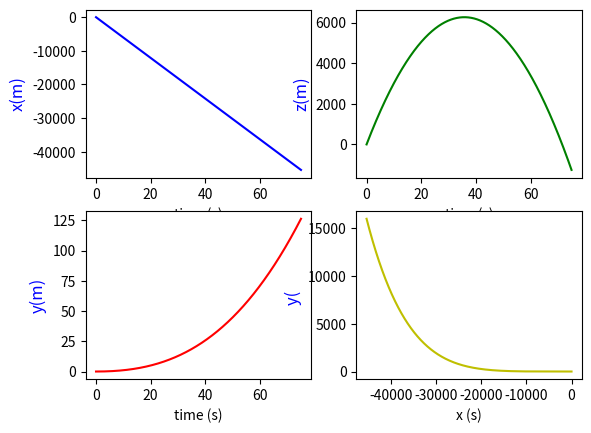
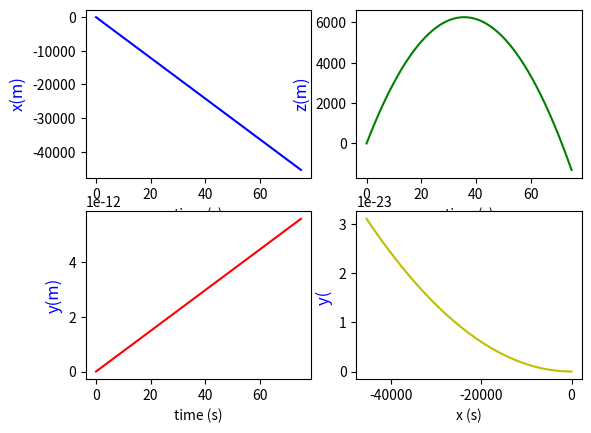
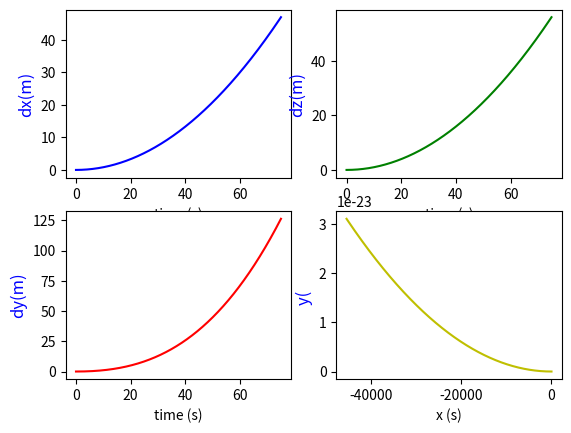
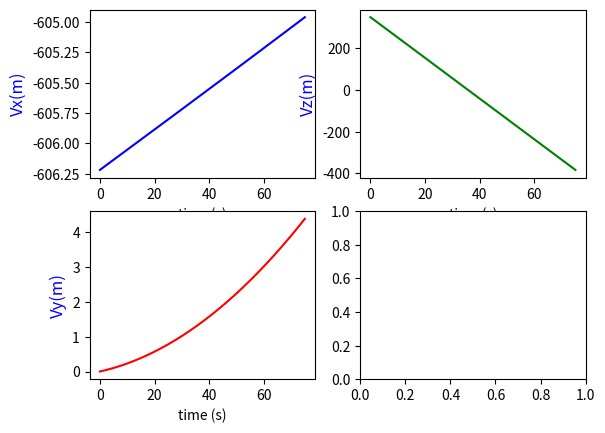
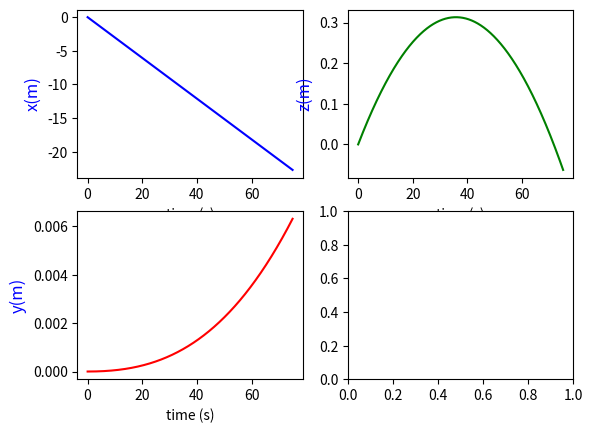

Write the Python code that produced these figures, in order. (Note: this script raises an exception after producing the figures.)
import numpy as np
import math
import random
import matplotlib.pyplot as plt
import matplotlib.patches as patches
import matplotlib.mlab as mlab
from scipy.integrate import odeint
from scipy import signal
import matplotlib.animation as animation
from matplotlib.pylab import *
from mpl_toolkits.axes_grid1 import host_subplot
from mpl_toolkits.mplot3d import Axes3D


fig=plt.figure()
fig.set_dpi(100)
#fig.set_size_inches(7,6.5)


# Datos a modificar en la simulacion 
# Muelles acoplados

m=1.0      # Valor de las masa
g=9.8      # gravedad
omega=np.pi/12.0/3600.0     # velocidad rotacion
radi= 6378000  # radio tierra

tf=75.0    #tiempo de simulacion
#mi=1.0/m   # Inversa de la masa
velin =700.0 # velocidad de disparo



lat= 40.0  #latitud
alz=30.0 # angulo de alzada del tiro
pla=180.0  # angulo plano 0º Sur eje X, 90º Este eje y, 180º Sur 270º Oeste


#correalz= -0.05*np.pi/180.0
#correpla= 0.145*np.pi/180

#esto que es?
correalz= 0.0
correpla= 0.0

#en radianes
ralat= lat*np.pi/180.0
raalz= alz*np.pi/180.0
rapla= pla*np.pi/180.0

#hallamos las velocidades angulares x y z (las q necesitamos)
omex= -omega*np.cos(ralat)
omez= omega*np.sin(ralat)
#esto es coriolis
ome2radx= omega**2*radi*np.cos(ralat)*np.sin(ralat)
ome2radz= omega**2*radi*np.cos(ralat)**2

#ome2radz= omega**2*radi*np.cos(ralat)**2

print ( ome2radz)

#par=[mi,g,omega]
par=[g,omex,omez,ome2radx,ome2radz]


# Definiendo tiro solo gravedad

def tiro(z,t,par):
    z1,z2,z3,z4,z5,z6=z  
    dzdt=[z4,z5,z6, 
          ome2radx +2*z5*omez,
          2*(z6*omex-z4*omez),
          ome2radz -2*z5*omex -g]
    return dzdt

def tirosolocoriolis(z,t,par):
    z1,z2,z3,z4,z5,z6=z  
    dzdt=[z4,z5,z6,
          2*(z6*omex-z4*omez),
          ome2radz -2*z5*omex -g]
    return dzdt

def tirosolocentripeta(z,t,par):
    z1,z2,z3,z4,z5,z6=z  
    dzdt=[z4,z5,z6, 
          ome2radx +2*z5*omez]
    return dzdt


def tirog(az,at,par):
    az1,az2,az3,az4,az5,az6=az  
    dazdt=[az4,az5,az6, 0, 0, -g]
    return dazdt


# Llamada a odeint que resuelve las ecuaciones de movimiento

nt=25000  #numero de intervalos de tiempo
dt=tf/nt

# Valores iniciales
z1_0= 0.0  # x punto disparo
z2_0=0.0  # y punto disparo
z3_0=0.0  # z punto disparo
z4_0= velin*np.cos(raalz+correalz)*np.cos(rapla+correpla)  # Velocidad x 
z5_0= velin*np.cos(raalz+correalz)*np.sin(rapla+correpla)  # Velocidad y
z6_0= velin*np.sin(raalz+correalz)   # velocidad z

z0=[z1_0,z2_0,z3_0,z4_0,z5_0,z6_0] #Valores iniciales   

az1_0= 0.0  # x punto disparo
az2_0=0.0  # y punto disparo
az3_0=0.0  # z punto disparo
az4_0= velin*np.cos(raalz)*np.cos(rapla)  # Velocidad x 
az5_0= velin*np.cos(raalz)*np.sin(rapla)  # Velocidad y
az6_0= velin*np.sin(raalz)   # velocidad z

az0=[az1_0,az2_0,az3_0,az4_0,az5_0,az6_0] #Valores inici
 
t=np.linspace(0,tf,nt)
at=np.linspace(0,tf,nt)
abserr = 1.0e-8
relerr = 1.0e-6

z=odeint(tiro,z0,t,args=(par,),atol=abserr, rtol=relerr)

az=odeint(tirog,az0,at,args=(par,),atol=abserr, rtol=relerr)


plt.close('all')



for i in range (0,nt): 
    if z[i-1,2]*z[i,2] <0 : nfinal=i

print (' Tiro  contando rotación')
print ('n=',nfinal)
print ( 'xf=' , z[nfinal,0], '  yf= ' , z[nfinal,1] , '  zf= ', z[nfinal,2])



for i in range (0,nt): 
    if az[i-1,2]*az[i,2] <0 : nafinal=i

print ('   ')
print ('Tiro puro')
print ('na=',nafinal)
print ('xaf=', az[nafinal,0],'  yaf= ' , az[nafinal,1],' zaf= ', az[nafinal,2])


dist =sqrt(  (z[nfinal,0] -az[nafinal,0])**2  +(z[nfinal,1] -az[nafinal,1])**2  )

print ('Error en el tiro =', dist)


# Definicion del grafico
# Aqui se grafica la evolucion de los desplazamientos x1 y x2 con el tiempo

#fig, ax1 = plt.subplots()
#ax2 = ax1.twinx()
#ax1.set_xlabel('time (s)')
#ax1.set_ylabel('x1(m)', color='b', fontsize=15)
#ax2.set_ylabel('x2(m)', color='r', fontsize=15)
#ax1.tick_params('y', colors='b')
#ax2.tick_params('y', colors='r')
#ax1.set_xlim(xmin=0.,xmax=60.0) #limites del eje x
#line1, = ax1.plot(t[:],z[:,0], linewidth=2, color='b')
#line2, = ax2.plot(t[:],z[:,1], linewidth=2, color='r')

# Posicion

ex=z[:,0]/2000
ey=z[:,1]/20000
ez=z[:,2]/20000

# Trayectoria 

fig, ax11 = plt.subplots(2,2)
ax11[0,0].set_xlabel('time (s)')
ax11[0,0].set_ylabel('x(m)', color='b', fontsize=12)
line1, = ax11[0, 0].plot( t[:],z[:,0] , color='b')
ax11[1,0].set_xlabel('time (s)')
ax11[1,0].set_ylabel('y(m)', color='b', fontsize=12)
line2, = ax11[1, 0].plot( t[:],z[:,1] , color='r')
ax11[0,1].set_xlabel('time (s)')
ax11[0,1].set_ylabel('z(m)', color='b', fontsize=12)
line3, = ax11[0, 1].plot( t[:],z[:,2] , color='g')
ax11[1,1].set_xlabel('x (s)')
ax11[1,1].set_ylabel('y( ', color='b', fontsize=12)
line4, = ax11[1, 1].plot( z[:,0],z[:,1]**2, color='y')
#plt.show()

#Trayectoria tiro puro

fig, ax41 = plt.subplots(2,2)
ax41[0,0].set_xlabel('time (s)')
ax41[0,0].set_ylabel('x(m)', color='b', fontsize=12)
line1, = ax41[0, 0].plot( at[:],az[:,0] , color='b')
ax41[1,0].set_xlabel('time (s)')
ax41[1,0].set_ylabel('y(m)', color='b', fontsize=12)
line2, = ax41[1, 0].plot( at[:],az[:,1] , color='r')
ax41[0,1].set_xlabel('time (s)')
ax41[0,1].set_ylabel('z(m)', color='b', fontsize=12)
line3, = ax41[0, 1].plot( at[:],az[:,2] , color='g')
ax41[1,1].set_xlabel('x (s)')
ax41[1,1].set_ylabel('y( ', color='b', fontsize=12)
line4, = ax41[1, 1].plot( az[:,0], az[:,1]**2, color='y')
plt.show()


# Diferencias

fig, ax81 = plt.subplots(2,2)
ax81[0,0].set_xlabel('time (s)')
ax81[0,0].set_ylabel('dx(m)', color='b', fontsize=12)
line1, = ax81[0, 0].plot( at[:],z[:,0] -az[:,0] , color='b')
ax81[1,0].set_xlabel('time (s)')
ax81[1,0].set_ylabel('dy(m)', color='b', fontsize=12)
line2, = ax81[1, 0].plot( at[:],z[:,1]-az[:,1] , color='r')
ax81[0,1].set_xlabel('time (s)')
ax81[0,1].set_ylabel('dz(m)', color='b', fontsize=12)
line3, = ax81[0, 1].plot( at[:],z[:,2]-az[:,2] , color='g')
ax81[1,1].set_xlabel('x (s)')
ax81[1,1].set_ylabel('y( ', color='b', fontsize=12)
line4, = ax81[1, 1].plot( az[:,0], az[:,1]**2, color='y')
plt.show()



# Velocidades 


fig, ax51 = plt.subplots(2,2)
ax51[0,0].set_xlabel('time (s)')
ax51[0,0].set_ylabel('Vx(m)', color='b', fontsize=12)
line1, = ax51[0, 0].plot( t[:],z[:,3] , color='b')
ax51[1,0].set_xlabel('time (s)')
ax51[1,0].set_ylabel('Vy(m)', color='b', fontsize=12)
line2, = ax51[1, 0].plot( t[:],z[:,4] , color='r')
ax51[0,1].set_xlabel('time (s)')
ax51[0,1].set_ylabel('Vz(m)', color='b', fontsize=12)
line3, = ax51[0, 1].plot( t[:],z[:,5] , color='g')

fig, ax61 = plt.subplots(2,2)
ax61[0,0].set_xlabel('time (s)')
ax61[0,0].set_ylabel('x(m)', color='b', fontsize=12)
line1, = ax61[0, 0].plot( t[:], ex , color='b')
ax61[1,0].set_xlabel('time (s)')
ax61[1,0].set_ylabel('y(m)', color='b', fontsize=12)
line2, = ax61[1, 0].plot( t[:], ey , color='r')
ax61[0,1].set_xlabel('time (s)')
ax61[0,1].set_ylabel('z(m)', color='b', fontsize=12)
line3, = ax61[0, 1].plot( t[:], ez , color='g')



#ex=z[:,0]/20000
#ey=z[:,1]/20000
#ez=z[:,2]/20000

aex=az[:,0]/20000
aey=az[:,1]/20000
aez=az[:,2]/20000


#fig= plt.figure()
#ax = Axes3D(fig)
#ax.scatter (ex,ey,ez, color='b')
#ax.scatter (aex,aey,aez, color='r')


#
fig= plt.figure()
ax= fig.gca(projection='3d')
ax.view_init(20,-40)
ax.plot3D(ex,ey,ez)

fig= plt.figure()
ax= fig.gca(projection='3d')
ax.view_init(20,-40)
ax.plot3D(aex,aey,aez)
#ax.plot3D(ex,ey,ez)
